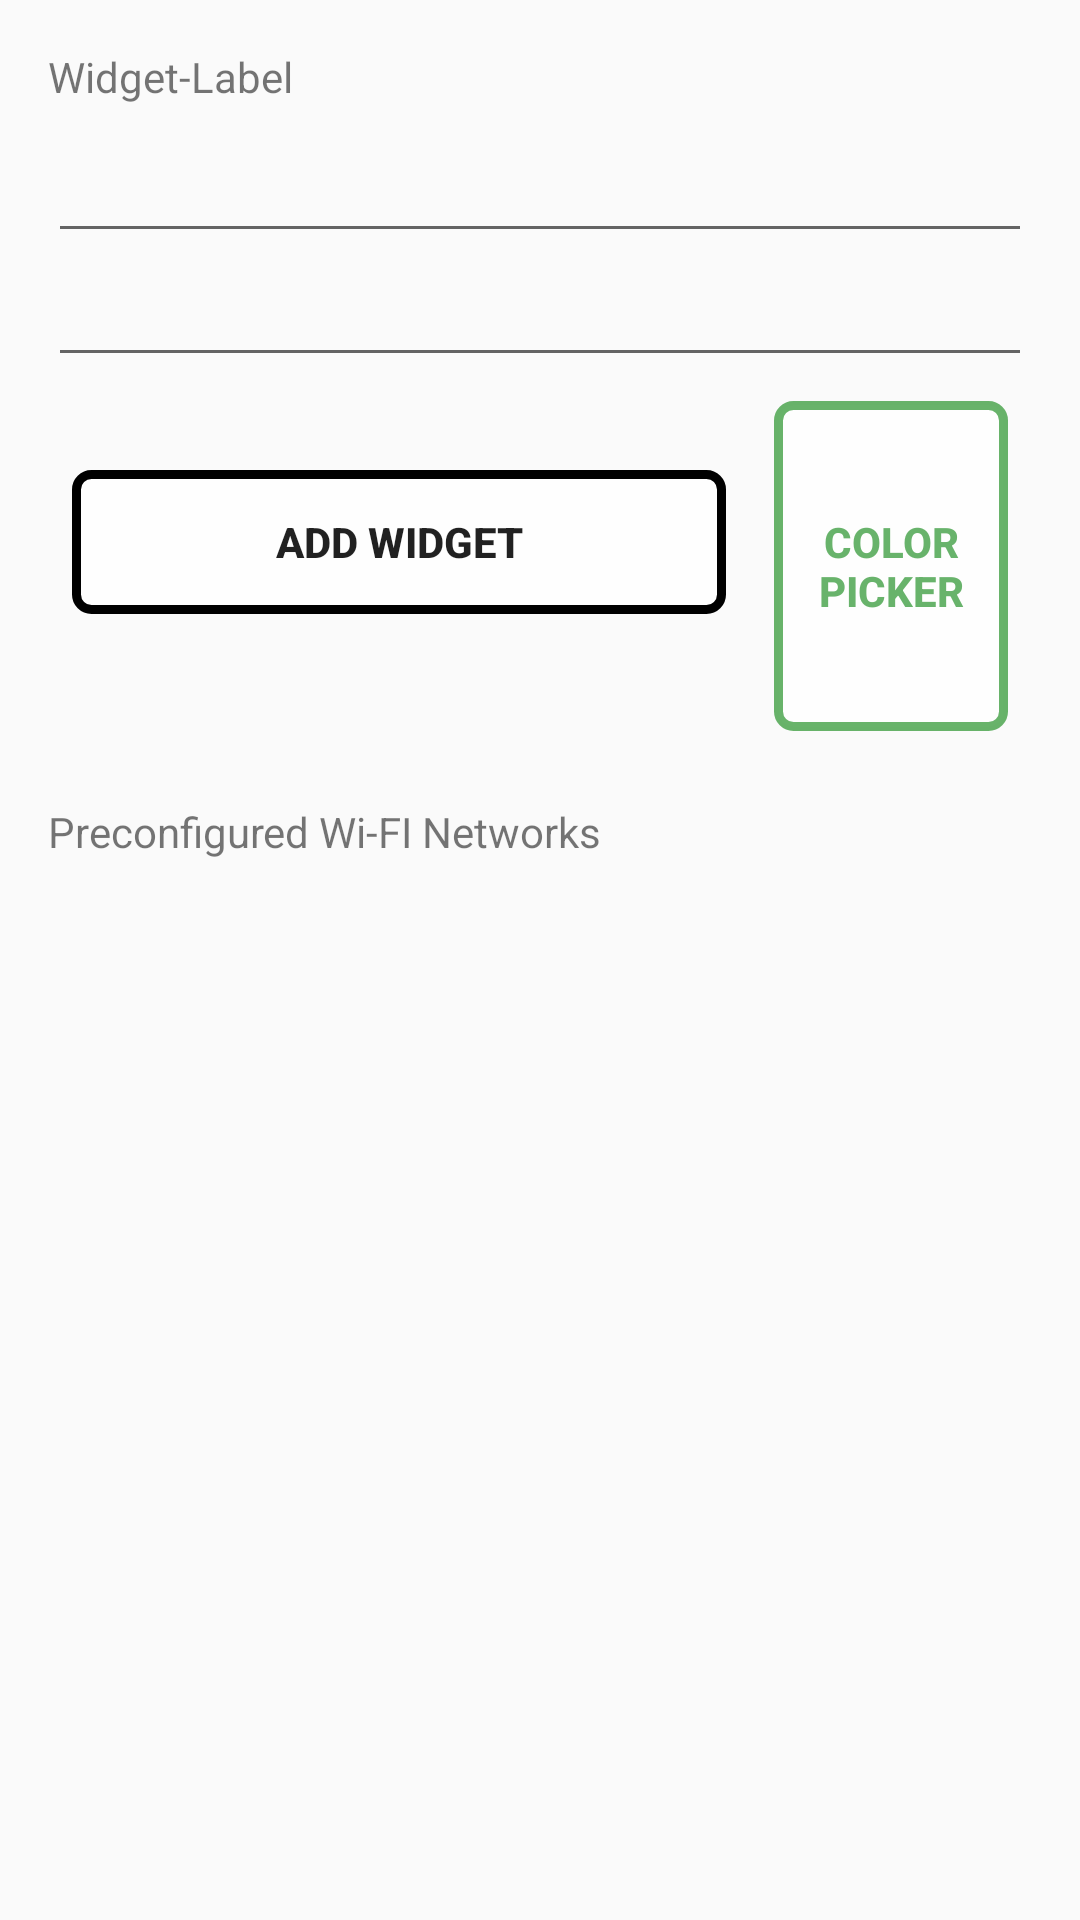

Here is an Android app screen rendered from its layout file. Give the layout XML and the strings, colors and styles it references.
<!-- AndroidManifest.xml: application theme AppTheme -->
<!-- res/layout/wifi_connector_widget_configure.xml -->
<?xml version="1.0" encoding="utf-8"?>
<android.support.constraint.ConstraintLayout xmlns:android="http://schemas.android.com/apk/res/android"
    xmlns:app="http://schemas.android.com/apk/res-auto"
    xmlns:tools="http://schemas.android.com/tools"
    android:layout_width="match_parent"
    android:layout_height="match_parent"
    tools:context=".MainActivity">

    <LinearLayout xmlns:android="http://schemas.android.com/apk/res/android"
        android:id="@+id/layoutTopOne"
        android:layout_width="match_parent"
        android:layout_height="wrap_content"
        android:orientation="vertical"
        android:padding="16dp">

        <TextView
            android:layout_width="match_parent"
            android:layout_height="wrap_content"
            android:layout_marginBottom="8dp"
            android:text="@string/wifi_widget_label" />

        <EditText
            android:id="@+id/appwidget_edittext_widget_title"
            android:layout_width="match_parent"
            android:layout_height="wrap_content"
            android:maxLength="18"
            android:inputType="text" />

        <EditText
            android:id="@+id/appwidget_edittext_ssid_label"
            android:layout_width="match_parent"
            android:layout_height="wrap_content"
            android:inputType="text" />

        <LinearLayout
            android:id="@+id/LayoutButtonsHoriz"
            android:layout_width="match_parent"
            android:layout_height="wrap_content"
            android:gravity="fill_horizontal"
            android:orientation="horizontal"
            android:weightSum="2">

            <Button
                android:id="@+id/add_button"
                android:layout_width="150dp"
                android:layout_height="wrap_content"
                android:layout_margin="8dp"
                android:layout_weight="1"
                android:background="@drawable/widget_add_button"
                android:text="@string/add_widget"
                android:textStyle="bold" />


            <Button
                android:id="@+id/modify_color"
                android:layout_width="10dp"
                android:layout_height="110dp"
                android:layout_margin="8dp"
                android:layout_weight="1"
                android:background="@drawable/widget_color_button"
                android:text="@string/modify_color"
                android:textColor="@color/widget_default_green"
                android:textStyle="bold" />

        </LinearLayout>

    </LinearLayout>

    <LinearLayout
        android:id="@+id/layoutSeparator"
        android:layout_width="match_parent"
        android:layout_height="wrap_content"
        android:paddingLeft="8dp"
        app:layout_constraintTop_toBottomOf="@+id/layoutTopOne">

        <TextView
            android:layout_width="match_parent"
            android:layout_height="wrap_content"
            android:layout_marginLeft="8dp"
            android:layout_marginRight="8dp"
            android:text="Preconfigured Wi-FI Networks" />

    </LinearLayout>

    <ScrollView
        android:id="@+id/preconfiguredScrollView"
        android:layout_width="0dp"
        android:layout_height="0dp"
        android:layout_marginStart="8dp"
        android:layout_marginLeft="8dp"
        android:layout_marginTop="8dp"
        android:layout_marginEnd="8dp"
        android:layout_marginRight="8dp"
        android:layout_marginBottom="8dp"
        android:scrollbarFadeDuration="0"
        app:layout_constraintBottom_toBottomOf="parent"
        app:layout_constraintEnd_toEndOf="parent"
        app:layout_constraintHorizontal_bias="0.0"
        app:layout_constraintStart_toStartOf="parent"
        app:layout_constraintTop_toBottomOf="@+id/layoutSeparator"
        app:layout_constraintVertical_bias="0.0">


        <LinearLayout
            android:layout_width="match_parent"
            android:layout_height="match_parent"
            android:orientation="vertical">


            <RadioGroup
                android:id="@+id/bastard_RadioGroup"
                android:layout_width="match_parent"
                android:layout_height="match_parent"
                android:layout_marginStart="8dp"
                android:layout_marginLeft="8dp"
                android:layout_marginTop="8dp"
                android:layout_marginEnd="8dp"
                android:layout_marginRight="8dp"
                android:layout_marginBottom="8dp"

                app:layout_constraintVertical_bias="0.23">

            </RadioGroup>

        </LinearLayout>


    </ScrollView>


</android.support.constraint.ConstraintLayout>
<!-- resources referenced by this layout -->
<resources>
  <color name="widget_default_green">#D94EA651</color>
  <!-- drawable widget_add_button (drawable) -->
  <?xml version="1.0" encoding="utf-8"?>
  <shape xmlns:android="http://schemas.android.com/apk/res/android"
      android:shape="rectangle">
      <solid android:color="@color/widget_default_white"/>
      <corners android:radius="5dp" />
      <stroke android:width="3dp" android:color="@color/materialcolorpicker__grey" />
  </shape>
  <!-- drawable widget_color_button (drawable) -->
  <?xml version="1.0" encoding="utf-8"?>
  <shape xmlns:android="http://schemas.android.com/apk/res/android"
      android:shape="rectangle">
      <solid android:color="@color/widget_default_white"/>
      <corners android:radius="5dp" />
      <stroke android:width="3dp" android:color="@color/widget_default_green" />
  </shape>
  <string name="add_widget">Add widget</string>
  <string name="modify_color">Color\nPicker</string>
  <string name="wifi_widget_label">Widget-Label</string>
  <style name="AppTheme" parent="Theme.AppCompat.Light.DarkActionBar">
          
          <item name="colorPrimary">@color/widget_default_green</item>
          <item name="colorPrimaryDark">@color/widget_default_green_darker</item>
          <item name="colorAccent">@color/widget_default_white</item>
      </style>
  <color name="widget_default_white">#E6FFFFFF</color>
  <color name="widget_default_green_darker">#d90c580d</color>
</resources>
